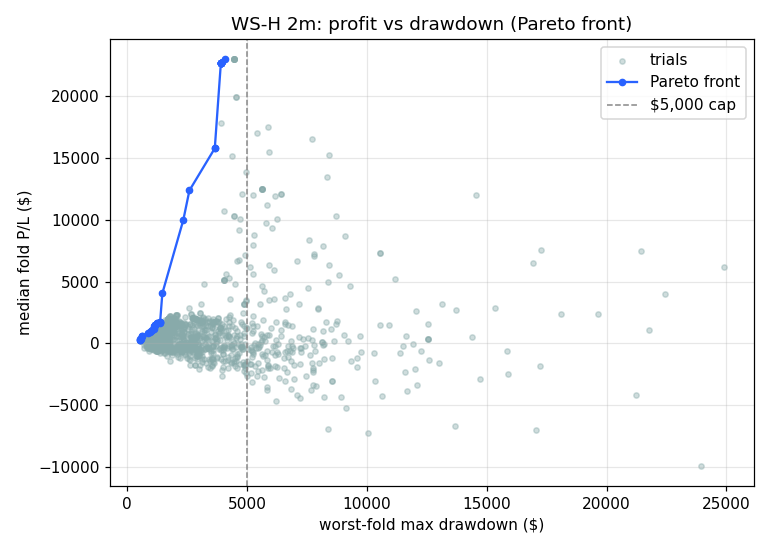

The file beside this chart, header and first rows:
median_pnl, worst_dd, sl_soft, sl_hard, tp, gate_pct, dd_limit, cooldown, flip
253.2, 508.2, 7.9, 14.3, 9.8, 34.5, 66.0, 30, False
253.2, 508.2, 7.9, 14.3, 9.8, 34.5, 66.0, 30, False
343.4, 510.0, 10.7, 18.8, 7.6, 5.7, 3940, 31, False
361.8, 570.0, 7.9, 14.3, 9.8, 5.7, 1222, 10, False
575.6, 625.0, 8.3, 19.7, 11.0, 5.7, 1222, 13, False
575.6, 625.0, 8.3, 19.7, 11.0, 5.7, 1222, 13, False
880.7, 872.3, 11.8, 24.9, 7.7, 15.8, 734.0, 28, True
916.7, 963.9, 10.6, 23.7, 7.7, 15.8, 734.0, 28, True
1010, 1004, 10.7, 25.1, 9.8, 15.8, 734.0, 31, True
1071, 1022, 5.8, 19.6, 7.7, 15.8, 827.0, 25, True
1167, 1109, 13.6, 20.8, 7.1, 16.5, 734.0, 18, True
1384, 1112, 9.2, 23.6, 7.7, 15.8, 734.0, 12, True
1518, 1162, 11.3, 25.1, 7.7, 15.8, 977.0, 25, True
1518, 1162, 11.3, 25.1, 7.7, 15.8, 977.0, 25, True
1518, 1162, 11.3, 25.1, 7.7, 15.8, 977.0, 25, True
1518, 1162, 11.3, 25.1, 7.7, 15.8, 977.0, 25, True
1518, 1162, 11.3, 25.1, 7.7, 15.8, 977.0, 25, True
1619, 1255, 10.3, 23.4, 7.7, 15.8, 1110, 28, True
1619, 1255, 10.3, 23.4, 7.7, 15.8, 1110, 28, True
1647, 1354, 11.8, 30.5, 7.7, 15.8, 1309, 28, True
1758, 1368, 9.9, 27.8, 9.8, 15.8, 1309, 21, True
1758, 1368, 9.9, 27.8, 9.8, 15.8, 1309, 21, True
4046, 1460, 6.6, 7.1, 6.5, 98.9, 418.0, 25, True
9954, 2333, 6.6, 7.1, 7.7, 98.9, 938.0, 10, True
12354, 2590, 6.6, 7.1, 11.0, 98.9, 938.0, 9, True
15756, 3648, 5.7, 6.3, 10.3, 97.0, 2805, 34, True
15756, 3648, 5.7, 6.3, 10.3, 97.0, 2805, 34, True
22614, 3901, 6.6, 7.1, 7.7, 98.9, 3940, 10, True
22614, 3901, 6.6, 7.1, 7.7, 98.9, 3940, 10, True
22614, 3901, 6.6, 7.1, 7.7, 98.9, 3940, 10, True
22614, 3901, 6.6, 7.1, 7.7, 98.9, 3940, 6, True
22614, 3901, 6.6, 7.1, 7.7, 98.9, 3940, 10, True
22614, 3901, 6.6, 7.1, 7.7, 98.9, 3940, 10, True
22614, 3901, 6.6, 7.1, 7.7, 98.9, 3940, 31, True
22614, 3901, 6.6, 7.1, 7.7, 98.9, 3940, 10, True
22614, 3901, 6.6, 7.1, 7.7, 98.9, 4053, 7, True
22614, 3901, 6.6, 7.1, 7.7, 98.9, 3940, 10, True
22954, 4057, 6.6, 7.1, 11.0, 98.9, 3892, 31, True
